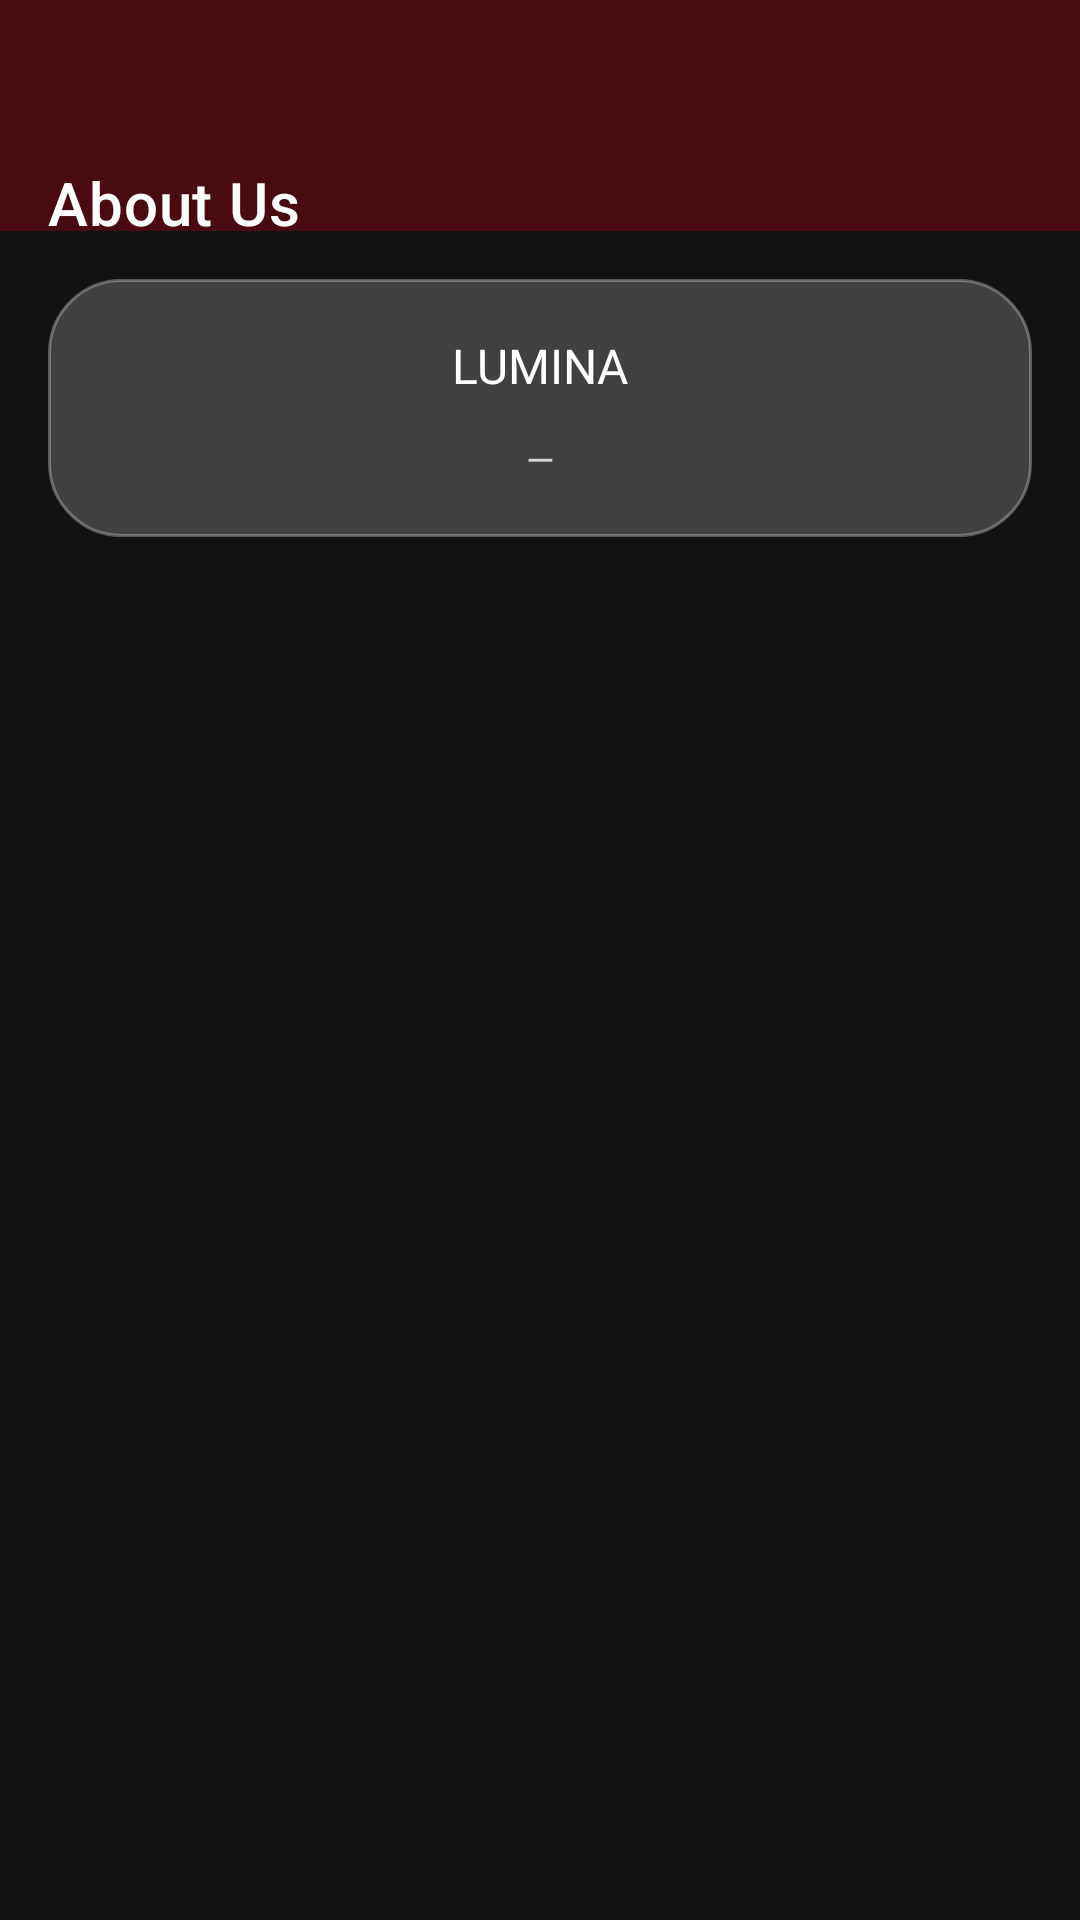

This screen was rendered from an Android layout file. Write that file and the resources it references.
<!-- AndroidManifest.xml: application theme Theme.Luminae -->
<!-- res/layout/activity_about_us.xml -->
<?xml version="1.0" encoding="utf-8"?>
<LinearLayout xmlns:android="http://schemas.android.com/apk/res/android"
    xmlns:app="http://schemas.android.com/apk/res-auto"
    android:layout_width="match_parent"
    android:layout_height="match_parent"
    android:background="@drawable/b_background"
    android:orientation="vertical">

    <com.google.android.material.appbar.MaterialToolbar
        android:id="@+id/toolbar"
        android:layout_width="match_parent"
        android:layout_height="wrap_content"
        android:background="@color/maroonDark"
        android:paddingTop="50dp"
        app:navigationIcon="@drawable/back"
        app:navigationIconTint="@color/white"
        app:title="About Us"
        app:titleTextColor="@color/white" />

    <ScrollView
        android:layout_width="match_parent"
        android:layout_height="match_parent"
        android:overScrollMode="never"
        android:padding="16dp">

        <LinearLayout
            android:layout_width="match_parent"
            android:layout_height="wrap_content"
            android:background="@drawable/glass_card"
            android:orientation="vertical"
            android:padding="18dp">

            <TextView
                android:layout_width="match_parent"
                android:layout_height="wrap_content"
                android:fontFamily="@font/poppins_bold"
                android:gravity="center"
                android:text="LUMINA"
                android:textColor="@color/white"
                android:textSize="16sp" />

            <TextView
                android:id="@+id/tv_about_body"
                android:layout_width="match_parent"
                android:layout_height="wrap_content"
                android:layout_marginTop="12dp"
                android:fontFamily="@font/poppins"
                android:gravity="center"
                android:lineSpacingExtra="4dp"
                android:text="—"
                android:textColor="#CCFFFFFF"
                android:textSize="12sp" />

        </LinearLayout>
    </ScrollView>
</LinearLayout>
<!-- resources referenced by this layout -->
<resources>
  <color name="maroonDark">#4A0A12</color>
  <color name="white">#FFFFFF</color>
  <!-- drawable glass_card (drawable) -->
  <?xml version="1.0" encoding="utf-8"?>
  <shape xmlns:android="http://schemas.android.com/apk/res/android"
      android:shape="rectangle">
      <solid android:color="#33FFFFFF" />
      <stroke android:width="1dp" android:color="#4DFFFFFF" />
      <corners android:radius="24dp" />
  </shape>
  <color name="maroon">#6B0F1A</color>
  <color name="yellow">#F2C94C</color>
  <color name="bgBlack">#121212</color>
  <color name="maroonDeep">#2D0508</color>
  <color name="textMuted">#B0B0B0</color>
  <color name="textHint">#99FFFFFF</color>
  <style name="LuminaToolbar" parent="Widget.MaterialComponents.Toolbar">
          <item name="android:paddingTop">25dp</item>
      </style>
  <style name="ThemeOverlay.Luminae.MaterialAlertDialog" parent="ThemeOverlay.MaterialComponents.MaterialAlertDialog">
          <item name="colorSurface">@color/bgBlack</item>
          <item name="android:colorBackground">@color/bgBlack</item>
          <item name="colorOnSurface">@color/white</item>
          <item name="colorPrimary">@color/yellow</item>
          <item name="colorOnPrimary">@color/bgBlack</item>
          <item name="buttonBarPositiveButtonStyle">@style/Widget.Luminae.AlertDialog.Button.Positive</item>
          <item name="buttonBarNegativeButtonStyle">@style/Widget.Luminae.AlertDialog.Button.Negative</item>
          <item name="buttonBarNeutralButtonStyle">@style/Widget.Luminae.AlertDialog.Button.Negative</item>
          
          <item name="editTextStyle">@style/LuminaEditText</item>
          <item name="textInputStyle">@style/LuminaField</item>
      </style>
  <style name="ThemeOverlay.Luminae.AppCompatAlertDialog" parent="ThemeOverlay.AppCompat.Dialog.Alert">
          <item name="colorPrimary">@color/yellow</item>
          <item name="colorAccent">@color/yellow</item>
          <item name="android:textColorPrimary">@color/white</item>
          <item name="android:textColorSecondary">@color/white</item>
          <item name="android:colorBackground">@color/bgBlack</item>
      </style>
  <style name="Widget.Luminae.AlertDialog.Button.Positive" parent="Widget.MaterialComponents.Button.TextButton.Dialog">
          <item name="android:textColor">@color/yellow</item>
          <item name="rippleColor">#40F2C94C</item>
      </style>
  <style name="Widget.Luminae.AlertDialog.Button.Negative" parent="Widget.MaterialComponents.Button.TextButton.Dialog">
          <item name="android:textColor">@color/white</item>
          <item name="rippleColor">#33FFFFFF</item>
      </style>
  <style name="LuminaEditText" parent="Widget.MaterialComponents.TextInputEditText.OutlinedBox">
          <item name="android:background">@android:color/transparent</item>
          <item name="android:textColor">@color/white</item>
          <item name="android:textColorHint">@color/textHint</item>
      </style>
  <style name="LuminaField" parent="Widget.MaterialComponents.TextInputLayout.OutlinedBox">
          <item name="boxStrokeColor">#33FFFFFF</item>
          <item name="boxStrokeWidth">1dp</item>
          <item name="boxBackgroundColor">#0DFFFFFF</item>
          <item name="hintTextColor">#80FFFFFF</item>
          <item name="boxCornerRadiusTopStart">12dp</item>
          <item name="boxCornerRadiusTopEnd">12dp</item>
          <item name="boxCornerRadiusBottomStart">12dp</item>
          <item name="boxCornerRadiusBottomEnd">12dp</item>
          <item name="startIconMinSize">24dp</item>
          <item name="editTextStyle">@style/LuminaEditText</item>
      </style>
</resources>
